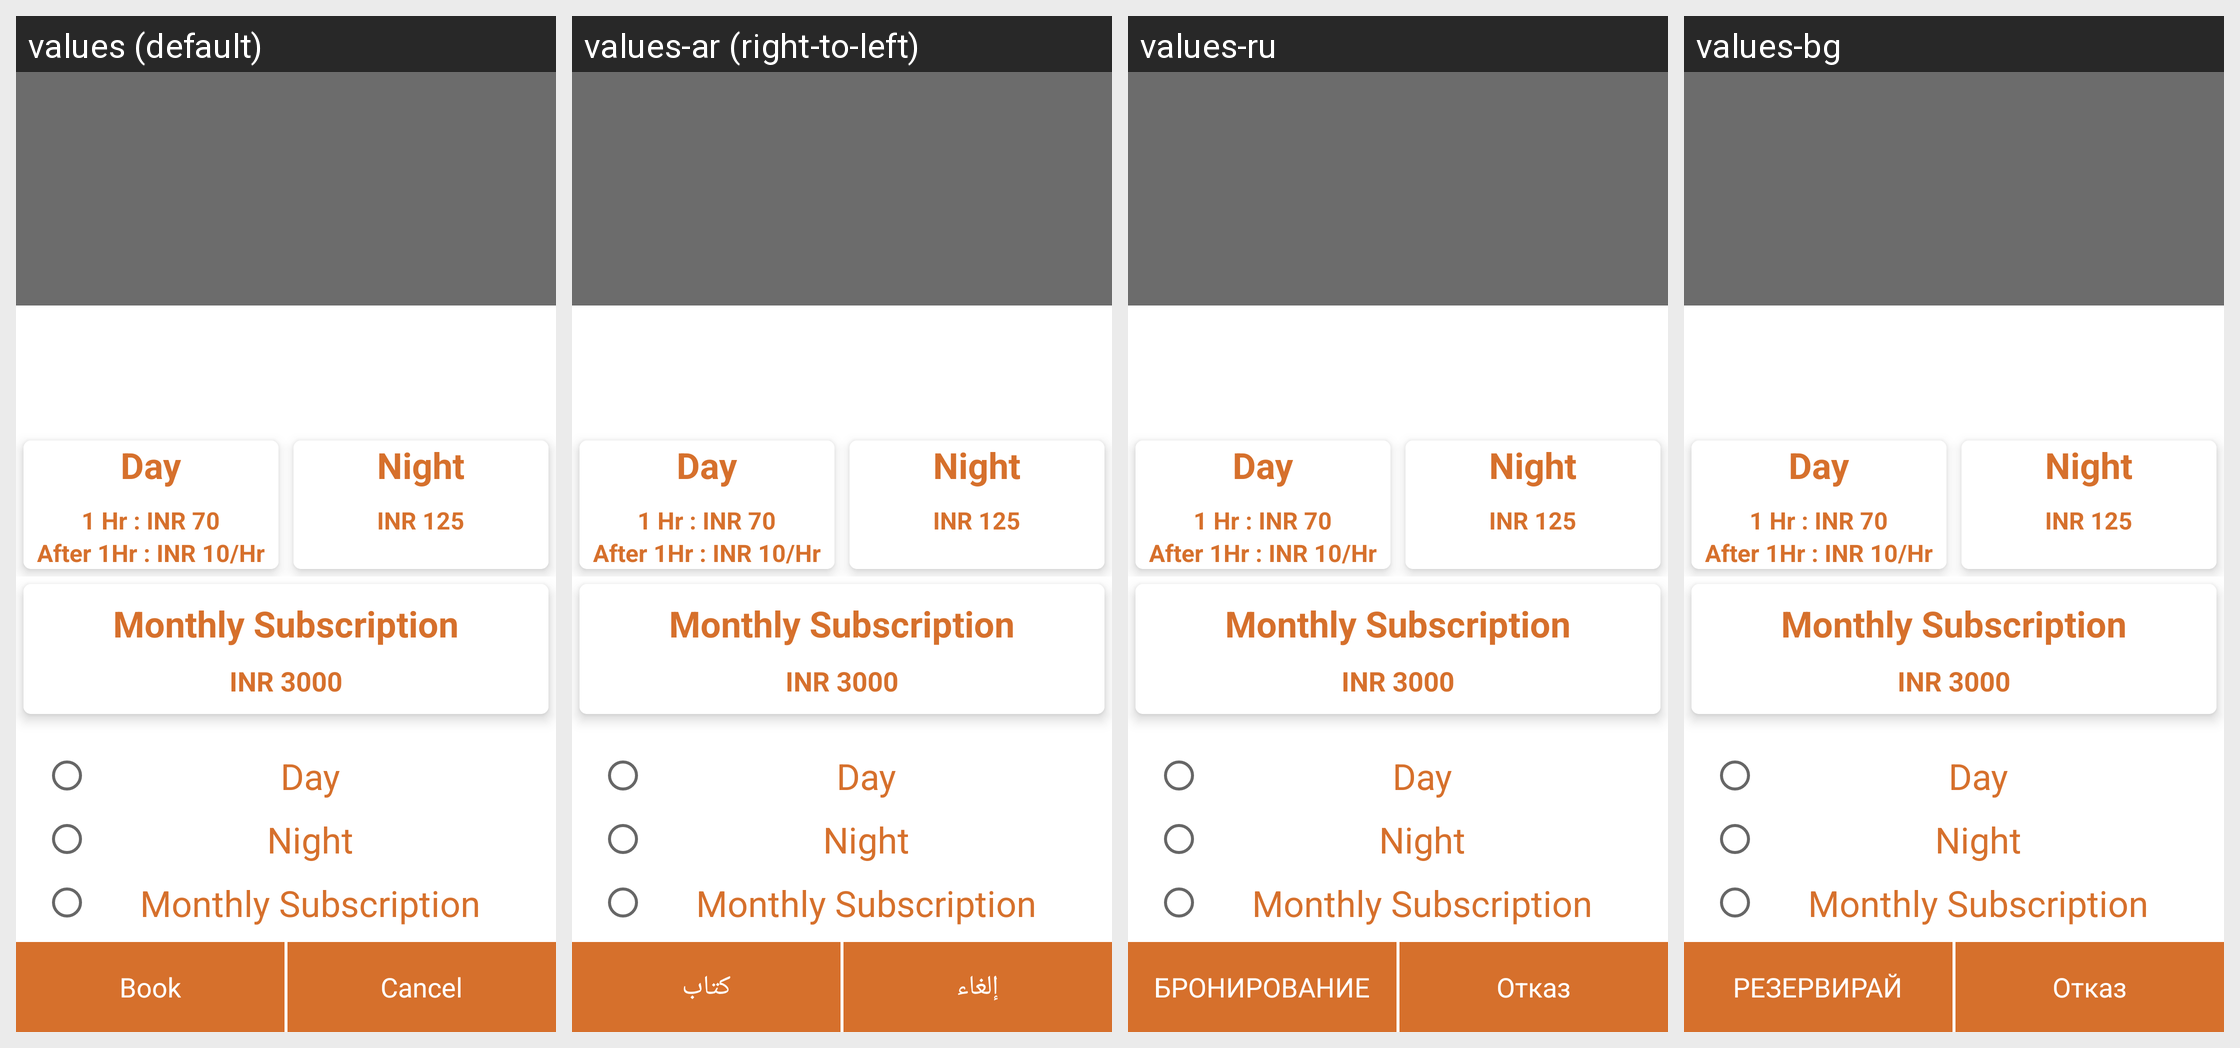

Translations of the strings shown on this Android screen, per locale in the grid:
Android screen res/layout/now_dialog_layout.xml rendered under 4 locales, left to right: values (default), values-ar (right-to-left), values-ru, values-bg. Device: Nexus 5 (rendered at 1080×1920; each locale shown at half size, 540×960, under a caption strip naming it); theme AppTheme.
Other locales in the repository, not shown: values-de, values-fr, values-it.
Strings drawn on this screen, with the default value and each locale's value (text and hints the layout hard-codes, and strings that could not be matched under every locale, appear in the picture but are not listed):

_1_hr_inr_270
  values: 1 Hr : INR 70
  values-ar: 1 Hr : INR 70  [not translated; the default value is used]
  values-ru: 1 Hr : INR 70  [not translated; the default value is used]
  values-bg: 1 Hr : INR 70  [not translated; the default value is used]

book
  values: Book
  values-ar: كتاب
  values-ru: БРОНИРОВАНИЕ
  values-bg: РЕЗЕРВИРАЙ

cancel
  values: Cancel
  values-ar: إلغاء
  values-ru: Отказ
  values-bg: Отказ
